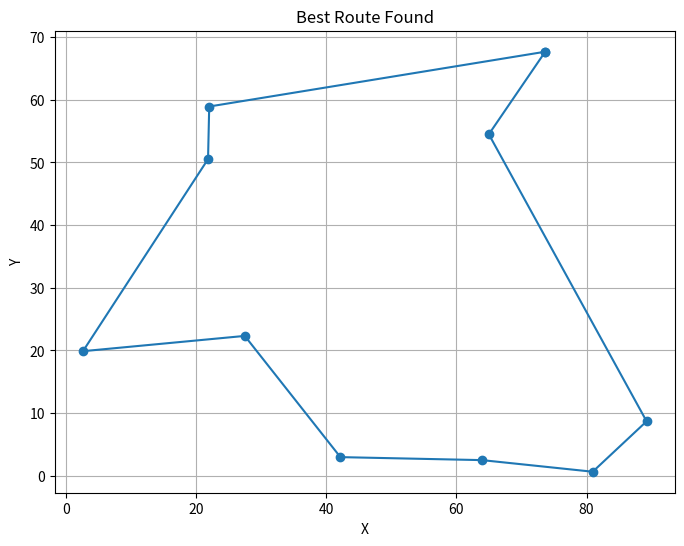
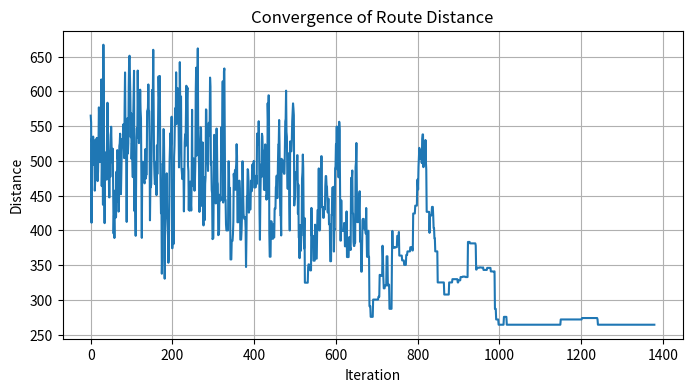

Write the Python code that produced these figures, in order.
# -*- coding: utf-8 -*-
"""
Created on Thu May  8 14:22:46 2025

[redacted]
"""

import numpy as np
import matplotlib.pyplot as plt
import random

# Parameters
num_cities = 10
T_start = 1000
T_min = 1
alpha = 0.995
random.seed(42)

cities = [(random.uniform(0, 100), random.uniform(0, 100)) for _ in range(num_cities)]

# Step 2: Initial route
current_route = list(range(num_cities))
random.shuffle(current_route)
best_route = current_route[:]
T = T_start

def total_distance(route):
    dist = 0
    for i in range(len(route)):
        city_a = cities[route[i]]
        city_b = cities[route[(i + 1) % len(route)]]
        dist += np.linalg.norm(np.array(city_a) - np.array(city_b))
    return dist

distances = [total_distance(current_route)]

while T > T_min:
    # Generate a new candidate route by swapping two cities
    a, b = random.sample(range(len(current_route)), 2)
    new_route = current_route[:]
    new_route[a], new_route[b] = new_route[b], new_route[a]

    delta = total_distance(new_route) - total_distance(current_route)

    if delta < 0 or random.random() < np.exp(-delta / T):
        current_route = new_route
        if total_distance(current_route) < total_distance(best_route):
            best_route = current_route

    distances.append(total_distance(current_route))
    T *= alpha
    
# Step 4: Plot best route
route_cities = [cities[i] for i in best_route] + [cities[best_route[0]]]
xs, ys = zip(*route_cities)
plt.figure(figsize=(8, 6))
plt.plot(xs, ys, 'o-')
plt.title("Best Route Found")
plt.xlabel("X")
plt.ylabel("Y")
plt.grid(True)
plt.show()

# Step 5: Plot convergence
plt.figure(figsize=(8, 4))
plt.plot(distances)
plt.title("Convergence of Route Distance")
plt.xlabel("Iteration")
plt.ylabel("Distance")
plt.grid(True)
plt.show()    
    
    
    
    
    
    
    
    
    
    
    
    